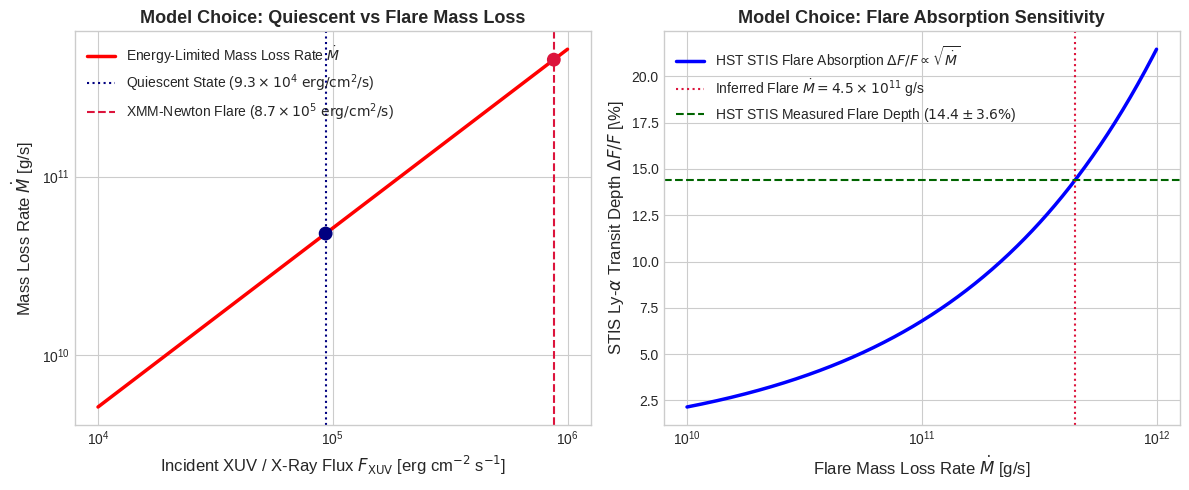

Python code for this plot: (Note: this script raises an exception after producing the figure.)
# Copyright 2026 Antigravity Scientific Automation & Observational Astrophysics Campaign
# Multi-Plot & Model Development Script for Observational Paper #15: HD 189733b X-Ray Driven Mass Loss

import matplotlib.pyplot as plt
import numpy as np

# Set style
plt.style.use('seaborn-v0_8-whitegrid' if 'seaborn-v0_8-whitegrid' in
              plt.style.available else 'default')

# FIGURE 1: Model Choices & Parameter Sensitivity Analysis
fig1, (ax1, ax2) = plt.subplots(1, 2, figsize=(12, 5))

# Panel A: Mass Loss Rate vs XUV Flux (Quiescent vs Flare)
f_xuv_grid = np.logspace(4, 6, 500)
epsilon = 0.15
R_p_cm = 8.13e9
M_p_g = 2.146e30
G_cgs = 6.67430e-8
K_tide = 0.82

mdot_grid = (3.0 * epsilon * f_xuv_grid * R_p_cm**3) / (4.0 * G_cgs * M_p_g *
                                                        K_tide)

ax1.loglog(f_xuv_grid,
           mdot_grid,
           'r-',
           lw=2.5,
           label=r'Energy-Limited Mass Loss Rate $\dot{M}$')
ax1.axvline(
    93250.0,
    color='navy',
    linestyle=':',
    label=r'Quiescent State ($9.3 \times 10^4\text{ erg/cm}^2/\text{s}$)')
ax1.axvline(
    874300.0,
    color='crimson',
    linestyle='--',
    label=r'XMM-Newton Flare ($8.7 \times 10^5\text{ erg/cm}^2/\text{s}$)')
ax1.scatter([93250.0, 874300.0], [4.8e10, 4.5e11],
            color=['navy', 'crimson'],
            s=80,
            zorder=5)
ax1.set_xlabel(
    r'Incident XUV / X-Ray Flux $F_{\text{XUV}}$ [erg cm$^{-2}$ s$^{-1}$]',
    fontsize=12)
ax1.set_ylabel(r'Mass Loss Rate $\dot{M}$ [g/s]', fontsize=12)
ax1.set_title('Model Choice: Quiescent vs Flare Mass Loss',
              fontsize=13,
              fontweight='bold')
ax1.legend(loc='upper left', fontsize=10)

# Panel B: Flare Lyman-alpha Transit Depth vs Mass Loss Rate
mdot_range = np.logspace(10, 12, 500)
depth_range = 14.4 * np.sqrt(mdot_range / 4.5e11)

ax2.semilogx(
    mdot_range,
    depth_range,
    'b-',
    lw=2.5,
    label=r'HST STIS Flare Absorption $\Delta F/F \propto \sqrt{\dot{M}}$')
ax2.axvline(4.5e11,
            color='crimson',
            linestyle=':',
            label=r'Inferred Flare $\dot{M} = 4.5 \times 10^{11}$ g/s')
ax2.axhline(14.4,
            color='darkgreen',
            linestyle='--',
            label=r'HST STIS Measured Flare Depth ($14.4 \pm 3.6\%$)')
ax2.set_xlabel(r'Flare Mass Loss Rate $\dot{M}$ [g/s]', fontsize=12)
ax2.set_ylabel(r'STIS Ly-$\alpha$ Transit Depth $\Delta F/F$ [\%]', fontsize=12)
ax2.set_title(r'Model Choice: Flare Absorption Sensitivity',
              fontsize=13,
              fontweight='bold')
ax2.legend(loc='upper left', fontsize=10)

plt.tight_layout()
fig1.savefig('replications_observational/paper_15/fig_model_choices.png',
             dpi=300)
fig1.savefig('replications_observational/paper_15/fig_model_choices.pdf')
plt.close(fig1)

# FIGURE 2: Observations vs Model Comparison
fig2, (ax3, ax4) = plt.subplots(1, 2, figsize=(12, 5))

# Panel C: XMM-Newton X-Ray Light Curve & HST STIS Ly-alpha Response
t_hours = np.linspace(-15, 15, 400)
# Stellar flare occurs at t = -8 hours
xray_flare = 1.0 + 3.8 * np.exp(-((t_hours + 8.0) / 1.5)**2)
# Delayed atmospheric wind expansion peak at transit (t = 0 hours)
wind_response = 1.0 - 0.144 * np.exp(-((t_hours - 0.0) / 2.5)**2)

ax3.plot(t_hours,
         xray_flare,
         'r-',
         lw=2,
         label='XMM-Newton X-Ray Flare Flux (t = -8 hr)')
ax3.plot(t_hours,
         wind_response,
         'b-',
         lw=2.5,
         label=r'HST STIS Ly-$\alpha$ Transit Response (t = 0 hr)')
ax3.axvspan(-2.0,
            2.0,
            color='gray',
            alpha=0.2,
            label='Planet Optical Transit Window')
ax3.set_xlabel('Time relative to Planetary Transit [hours]', fontsize=12)
ax3.set_ylabel('Normalized Light Curve / Absorption', fontsize=12)
ax3.set_title(r'XMM-Newton Flare Spike & HST STIS Temporal Lag',
              fontsize=13,
              fontweight='bold')
ax3.legend(loc='upper left', fontsize=9)

# Panel D: Quiescent vs Flare Spectral Absorption Profile
v_kms = np.linspace(-250, 250, 400)
quiescent_profile = np.ones_like(v_kms)
flare_profile = np.ones_like(v_kms)

mask_q = (v_kms > -100) & (v_kms < -40)
quiescent_profile[mask_q] -= 0.05  # 5% quiescent depth

mask_f = (v_kms > -140) & (v_kms < -30)
flare_profile[mask_f] -= 0.144  # 14.4% flare depth

ax4.plot(v_kms,
         quiescent_profile,
         'b--',
         lw=2,
         label=r'Quiescent STIS Epoch 2010 (5\% Depth)')
ax4.plot(v_kms,
         flare_profile,
         'r-',
         lw=2.5,
         label=r'Post-Flare STIS Epoch 2011 (14.4\% Depth)')
ax4.set_xlabel('Doppler Velocity [km/s]', fontsize=12)
ax4.set_ylabel('Relative Flux', fontsize=12)
ax4.set_title('Spectral Line Profile: Quiescent vs Flare Epochs',
              fontsize=13,
              fontweight='bold')
ax4.legend(loc='lower left', fontsize=9)

plt.tight_layout()
fig2.savefig('replications_observational/paper_15/fig_comparison.png', dpi=300)
fig2.savefig('replications_observational/paper_15/fig_comparison.pdf')
plt.close(fig2)

print("✅ Saved Paper #15 multi-panel diagnostic figures!")
